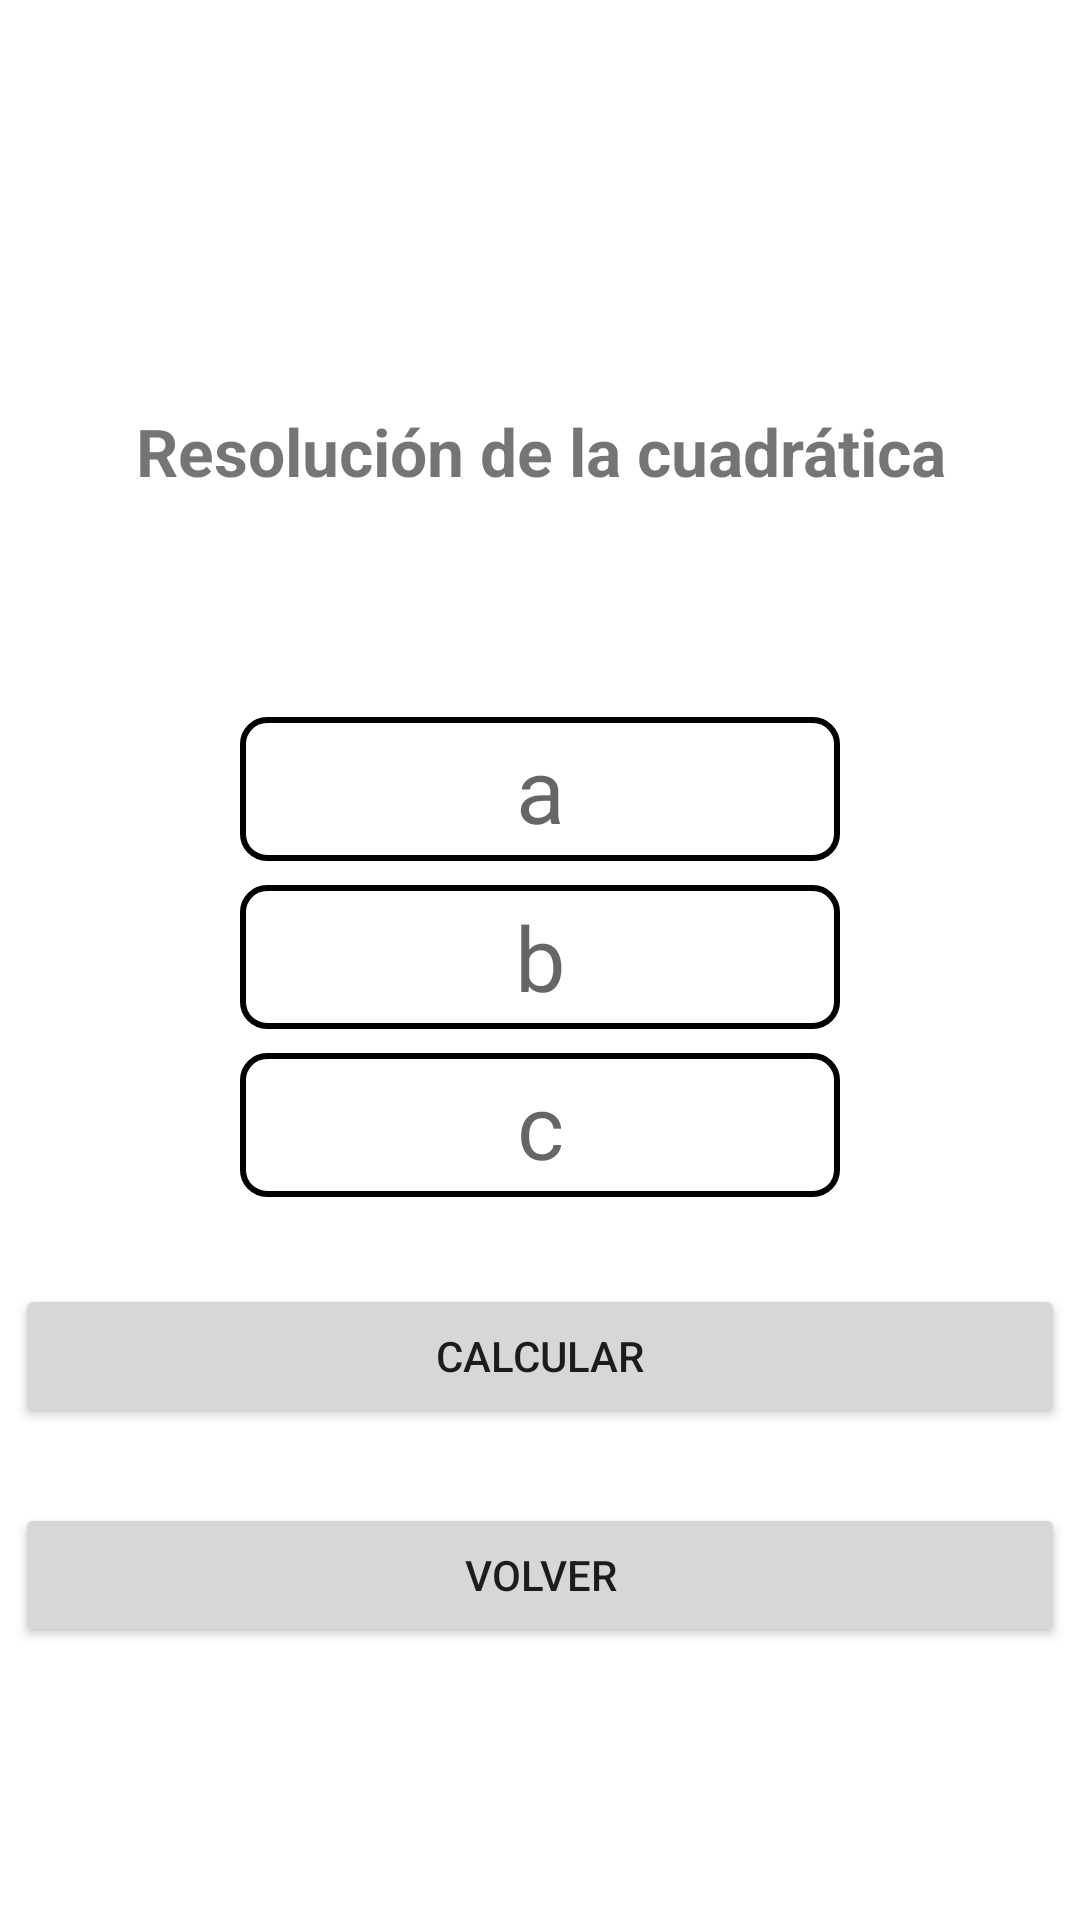

Reconstruct the res/layout file that produces this screen, plus the resources it refers to.
<!-- AndroidManifest.xml: application theme Theme.DesafioPractico -->
<!-- res/layout/activity_ejercicio2.xml -->
<?xml version="1.0" encoding="utf-8"?>
<LinearLayout xmlns:android="http://schemas.android.com/apk/res/android"
    xmlns:app="http://schemas.android.com/apk/res-auto"
    xmlns:tools="http://schemas.android.com/tools"
    android:layout_width="match_parent"
    android:layout_height="match_parent"
    android:orientation="vertical"
    android:gravity="center"
    tools:context=".Ejercicio2">

    <TextView
        android:id="@+id/textView2"
        android:layout_width="300dp"
        android:layout_marginTop="45dp"
        android:layout_marginBottom="70dp"
        android:textSize="22dp"
        android:gravity="center"
        android:textStyle="bold"
        android:layout_height="wrap_content"
        android:text="Resolución de la cuadrática" />

    <EditText
        android:id="@+id/etA"
        android:layout_width="200dp"
        android:layout_height="48dp"
        android:textSize="30dp"
        android:gravity="center"
        android:inputType="numberSigned"
        android:background="@drawable/inputs_style"
        android:layout_marginVertical="4dp"
        android:hint="a" />


    <EditText
        android:id="@+id/etB"
        android:layout_width="200dp"
        android:layout_height="48dp"
        android:textSize="30dp"
        android:inputType="numberSigned"
        android:gravity="center"
        android:background="@drawable/inputs_style"
        android:layout_marginVertical="4dp"
        android:hint="b" />


    <EditText
        android:id="@+id/etC"
        android:layout_width="200dp"
        android:layout_height="48dp"
        android:textSize="30dp"
        android:inputType="numberSigned"
        android:gravity="center"
        android:background="@drawable/inputs_style"
        android:layout_marginVertical="4dp"
        android:hint="c" />

    <TextView
        android:id="@+id/tvX1"
        android:layout_width="150dp"
        android:layout_height="wrap_content"
        android:layout_marginTop="65dp"
        android:gravity="center"
        android:visibility="gone"
        android:background="@drawable/inputs_style"
        android:text="x1" />

    <TextView
        android:id="@+id/tvX2"
        android:layout_width="150dp"
        android:layout_height="wrap_content"
        android:layout_marginVertical="16dp"
        android:gravity="center"
        android:visibility="gone"
        android:background="@drawable/inputs_style"
        android:text="x2" />

    <Button
        android:id="@+id/btnCalcular"
        android:layout_width="350dp"
        android:layout_height="wrap_content"
        android:layout_marginTop="25dp"
        android:text="Calcular" />
    <Button
        android:id="@+id/btnEj2Volver"
        android:layout_width="350dp"
        android:layout_height="wrap_content"
        android:layout_marginTop="25dp"
        android:text="Volver" />

</LinearLayout>
<!-- resources referenced by this layout -->
<resources>
  <!-- drawable inputs_style (drawable) -->
  <?xml version="1.0" encoding="utf-8"?>
  <selector xmlns:android="http://schemas.android.com/apk/res/android">
  
      <item>
          <shape android:shape="rectangle">
              <solid android:color="#ffffff"/>
              <corners android:radius="8dp"/>
              <stroke
                  android:width="2dp"
                  android:color="@color/black"
                  />
          </shape>
      </item>
  
  </selector>
  <style name="Theme.DesafioPractico" parent="Theme.MaterialComponents.DayNight.DarkActionBar">
          
          <item name="colorPrimary">@color/purple_500</item>
          <item name="colorPrimaryVariant">@color/purple_700</item>
          <item name="colorOnPrimary">@color/white</item>
          
          <item name="colorSecondary">@color/teal_200</item>
          <item name="colorSecondaryVariant">@color/teal_700</item>
          <item name="colorOnSecondary">@color/black</item>
          
          <item name="android:statusBarColor">?attr/colorPrimaryVariant</item>
          
      </style>
  <!-- not gathered from this repository: default colours our renderer supplied (Android Studio template values) -->
  <color name="purple_500">#FF6200EE</color>
  <color name="purple_700">#FF3700B3</color>
  <color name="teal_200">#FF03DAC5</color>
  <color name="teal_700">#FF018786</color>
  <color name="black">#FF000000</color>
  <color name="white">#FFFFFFFF</color>
</resources>
